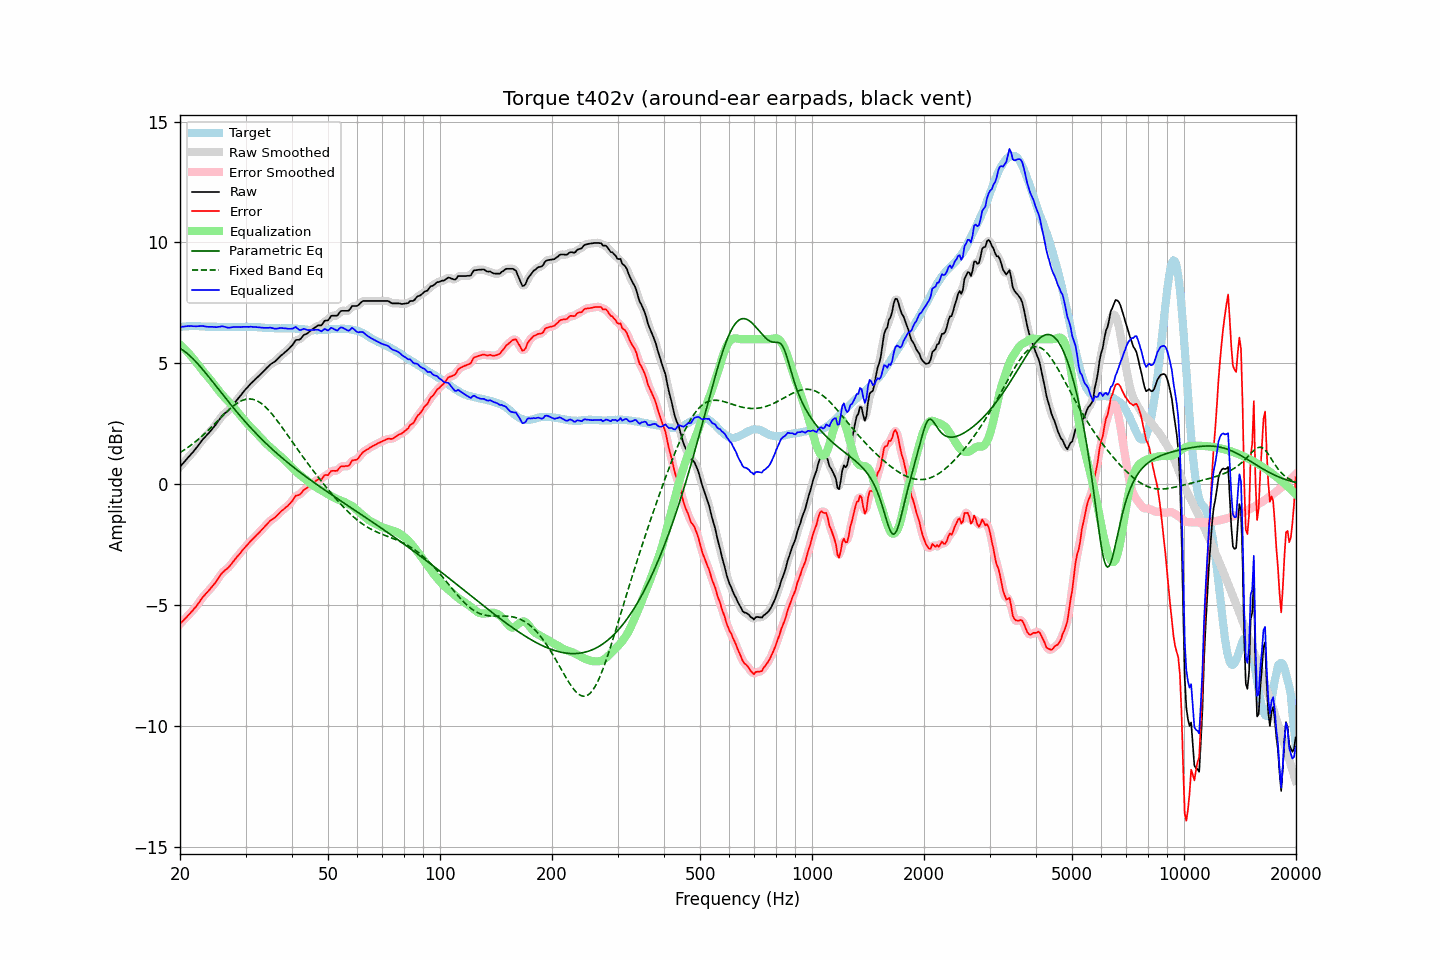

Source data for this figure (header and first rows):
frequency, raw, error, smoothed, error_smoothed, equalization, parametric_eq, fixed_band_eq, equalized_raw, equalized_smoothed, target
20.00, 0.72, -5.78, 0.72, -5.78, 5.77, 5.62, 1.31, 6.49, 6.49, 6.50
20.20, 0.80, -5.71, 0.80, -5.71, 5.71, 5.58, 1.35, 6.51, 6.51, 6.51
20.40, 0.87, -5.65, 0.87, -5.64, 5.65, 5.53, 1.39, 6.52, 6.52, 6.52
20.61, 0.95, -5.57, 0.95, -5.57, 5.58, 5.49, 1.43, 6.53, 6.53, 6.52
20.81, 1.02, -5.51, 1.02, -5.50, 5.51, 5.43, 1.48, 6.53, 6.53, 6.53
21.02, 1.10, -5.43, 1.10, -5.43, 5.44, 5.38, 1.53, 6.54, 6.54, 6.53
21.23, 1.17, -5.37, 1.17, -5.36, 5.37, 5.32, 1.57, 6.54, 6.54, 6.54
21.44, 1.25, -5.29, 1.25, -5.29, 5.29, 5.26, 1.62, 6.54, 6.54, 6.54
21.66, 1.32, -5.22, 1.32, -5.22, 5.21, 5.19, 1.67, 6.53, 6.54, 6.54
21.87, 1.40, -5.14, 1.40, -5.14, 5.13, 5.13, 1.73, 6.54, 6.53, 6.54
22.09, 1.48, -5.07, 1.48, -5.06, 5.05, 5.06, 1.78, 6.53, 6.53, 6.55
22.31, 1.57, -4.98, 1.57, -4.97, 4.96, 4.98, 1.83, 6.54, 6.53, 6.55
22.54, 1.66, -4.88, 1.66, -4.88, 4.88, 4.91, 1.89, 6.54, 6.54, 6.54
22.76, 1.75, -4.78, 1.75, -4.78, 4.79, 4.83, 1.95, 6.54, 6.54, 6.53
22.99, 1.84, -4.69, 1.84, -4.69, 4.71, 4.76, 2.01, 6.55, 6.54, 6.53
23.22, 1.91, -4.62, 1.91, -4.61, 4.62, 4.68, 2.07, 6.53, 6.53, 6.53
23.45, 1.98, -4.53, 1.98, -4.54, 4.54, 4.60, 2.13, 6.52, 6.52, 6.52
23.69, 2.05, -4.47, 2.05, -4.47, 4.46, 4.51, 2.19, 6.51, 6.51, 6.52
23.92, 2.12, -4.39, 2.12, -4.39, 4.39, 4.43, 2.26, 6.51, 6.51, 6.52
24.16, 2.20, -4.31, 2.20, -4.31, 4.31, 4.35, 2.32, 6.51, 6.51, 6.52
24.40, 2.28, -4.23, 2.28, -4.23, 4.23, 4.26, 2.39, 6.51, 6.51, 6.51
24.65, 2.36, -4.15, 2.36, -4.15, 4.14, 4.18, 2.46, 6.50, 6.50, 6.51
24.89, 2.44, -4.07, 2.45, -4.07, 4.05, 4.10, 2.52, 6.50, 6.50, 6.51
25.14, 2.53, -3.98, 2.53, -3.98, 3.96, 4.01, 2.59, 6.50, 6.50, 6.51
25.39, 2.63, -3.87, 2.63, -3.88, 3.88, 3.93, 2.66, 6.51, 6.51, 6.50
25.65, 2.72, -3.78, 2.73, -3.78, 3.79, 3.84, 2.73, 6.52, 6.52, 6.50
25.91, 2.82, -3.68, 2.81, -3.69, 3.72, 3.76, 2.79, 6.54, 6.53, 6.50
26.16, 2.88, -3.62, 2.88, -3.62, 3.64, 3.67, 2.86, 6.52, 6.52, 6.50
26.43, 2.94, -3.56, 2.94, -3.56, 3.57, 3.59, 2.93, 6.51, 6.51, 6.50
26.69, 2.99, -3.51, 2.99, -3.51, 3.50, 3.51, 2.99, 6.49, 6.49, 6.50
26.96, 3.04, -3.46, 3.05, -3.45, 3.43, 3.42, 3.05, 6.47, 6.48, 6.50
27.23, 3.12, -3.38, 3.12, -3.38, 3.36, 3.34, 3.11, 6.48, 6.48, 6.50
27.50, 3.20, -3.30, 3.20, -3.30, 3.29, 3.26, 3.17, 6.49, 6.49, 6.50
27.77, 3.28, -3.21, 3.29, -3.21, 3.21, 3.18, 3.23, 6.50, 6.50, 6.50
28.05, 3.37, -3.12, 3.37, -3.13, 3.14, 3.10, 3.28, 6.51, 6.50, 6.50
28.33, 3.45, -3.04, 3.45, -3.05, 3.05, 3.02, 3.33, 6.50, 6.50, 6.50
28.62, 3.53, -2.96, 3.53, -2.97, 2.97, 2.94, 3.37, 6.50, 6.50, 6.49
28.90, 3.61, -2.89, 3.61, -2.89, 2.89, 2.86, 3.41, 6.50, 6.50, 6.50
29.19, 3.69, -2.81, 3.69, -2.81, 2.81, 2.78, 3.44, 6.50, 6.50, 6.50
29.48, 3.78, -2.72, 3.78, -2.73, 2.73, 2.70, 3.47, 6.51, 6.51, 6.50
29.78, 3.86, -2.65, 3.86, -2.65, 2.65, 2.63, 3.50, 6.51, 6.51, 6.51
30.08, 3.94, -2.57, 3.94, -2.57, 2.57, 2.55, 3.51, 6.51, 6.51, 6.51
30.38, 4.01, -2.50, 4.01, -2.50, 2.50, 2.48, 3.52, 6.51, 6.51, 6.51
30.68, 4.08, -2.43, 4.09, -2.42, 2.43, 2.41, 3.53, 6.51, 6.51, 6.51
30.99, 4.16, -2.35, 4.15, -2.35, 2.36, 2.33, 3.52, 6.52, 6.51, 6.51
31.30, 4.22, -2.28, 4.22, -2.29, 2.29, 2.26, 3.52, 6.51, 6.51, 6.51
31.61, 4.28, -2.22, 4.29, -2.22, 2.22, 2.19, 3.50, 6.50, 6.50, 6.50
31.93, 4.35, -2.15, 4.35, -2.15, 2.15, 2.12, 3.48, 6.50, 6.50, 6.50
32.24, 4.41, -2.08, 4.41, -2.08, 2.08, 2.05, 3.45, 6.49, 6.49, 6.49
32.57, 4.47, -2.02, 4.47, -2.02, 2.01, 1.98, 3.41, 6.48, 6.49, 6.49
32.89, 4.54, -1.95, 4.54, -1.95, 1.94, 1.92, 3.37, 6.48, 6.48, 6.49
33.22, 4.60, -1.88, 4.60, -1.88, 1.87, 1.85, 3.32, 6.47, 6.47, 6.48
33.55, 4.67, -1.80, 4.67, -1.80, 1.80, 1.79, 3.26, 6.47, 6.47, 6.48
33.89, 4.74, -1.72, 4.74, -1.73, 1.73, 1.72, 3.20, 6.47, 6.47, 6.46
34.23, 4.81, -1.65, 4.81, -1.65, 1.66, 1.66, 3.14, 6.47, 6.47, 6.46
34.57, 4.87, -1.59, 4.88, -1.58, 1.60, 1.59, 3.07, 6.47, 6.47, 6.46
34.92, 4.94, -1.52, 4.94, -1.52, 1.54, 1.53, 3.00, 6.48, 6.47, 6.46
35.27, 4.99, -1.47, 4.99, -1.47, 1.48, 1.47, 2.92, 6.47, 6.46, 6.46
35.62, 5.03, -1.42, 5.03, -1.42, 1.42, 1.41, 2.84, 6.45, 6.45, 6.45
35.97, 5.07, -1.38, 5.08, -1.37, 1.36, 1.35, 2.76, 6.43, 6.44, 6.45
... 635 more rows
